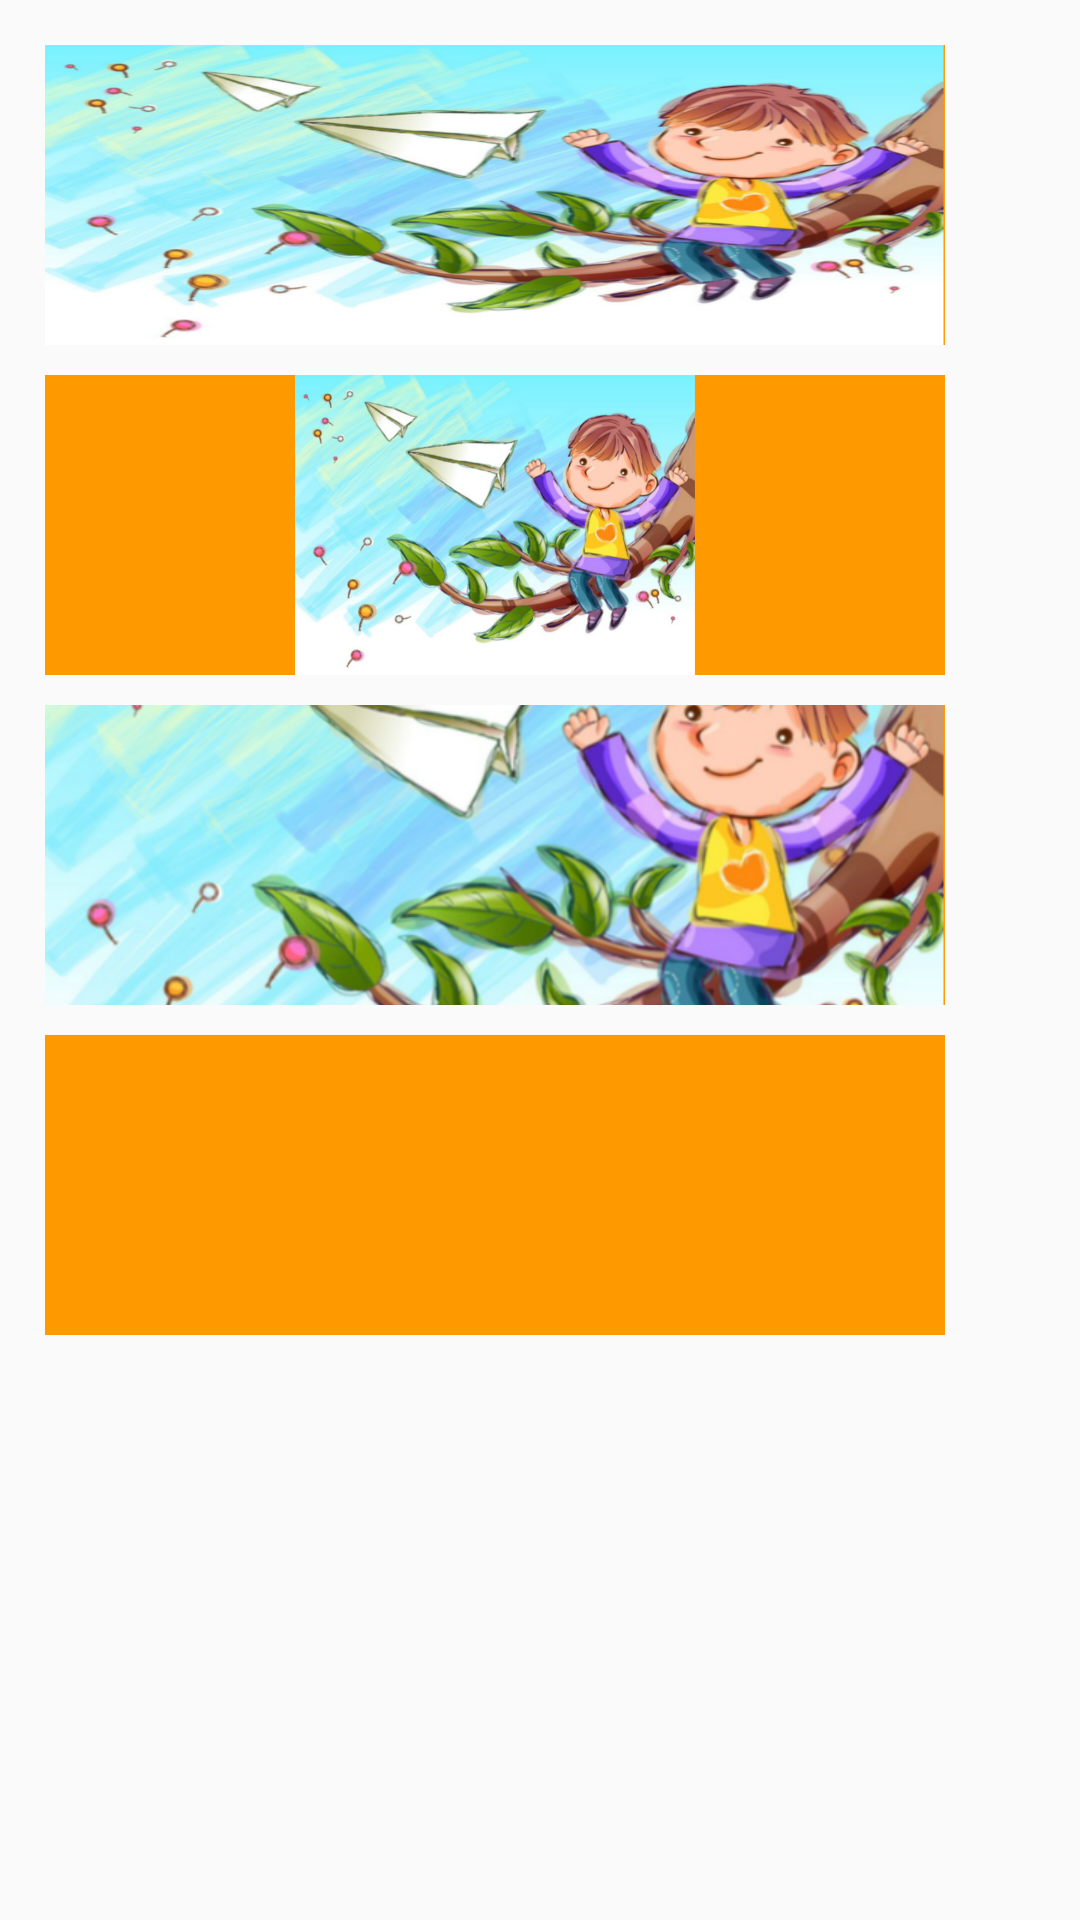

This screen was rendered from an Android layout file. Write that file and the resources it references.
<!-- AndroidManifest.xml: application theme AppTheme -->
<!-- res/layout/activity_image_view.xml -->
<?xml version="1.0" encoding="utf-8"?>
<RelativeLayout xmlns:android="http://schemas.android.com/apk/res/android"
    android:layout_width="match_parent"
    android:layout_height="match_parent"
    android:padding="15dp">

    <ImageView
        android:id="@+id/iv_1"
        android:layout_width="300dp"
        android:layout_height="100dp"
        android:background="#ff9900"
        android:src="@drawable/bg_android"
        android:scaleType="fitXY"/>

    <ImageView
        android:id="@+id/iv_2"
        android:layout_width="300dp"
        android:layout_height="100dp"
        android:background="#ff9900"
        android:src="@drawable/bg_android"
        android:scaleType="fitCenter"
        android:layout_below="@+id/iv_1"
        android:layout_marginTop="10dp"/>

    <ImageView
        android:id="@+id/iv_3"
        android:layout_width="300dp"
        android:layout_height="100dp"
        android:background="#ff9900"
        android:src="@drawable/bg_android"
        android:scaleType="centerCrop"
        android:layout_below="@+id/iv_2"
        android:layout_marginTop="10dp"/>

    <ImageView
        android:id="@+id/iv_4"
        android:layout_width="300dp"
        android:layout_height="100dp"
        android:background="#ff9900"
        android:scaleType="centerCrop"
        android:layout_below="@+id/iv_3"
        android:layout_marginTop="10dp"/>


</RelativeLayout>
<!-- resources referenced by this layout -->
<resources>
  <!-- drawable bg_android: jpg bitmap (drawable-xxhdpi, 371710 bytes) -->
  <style name="AppTheme" parent="Theme.AppCompat.Light.DarkActionBar">
          
          <item name="colorPrimary">@color/colorPrimary</item>
          <item name="colorPrimaryDark">@color/colorPrimaryDark</item>
          <item name="colorAccent">@color/colorAccent</item>
      </style>
  <color name="colorPrimary">#6200EE</color>
  <color name="colorPrimaryDark">#3700B3</color>
  <color name="colorAccent">#03DAC5</color>
</resources>
